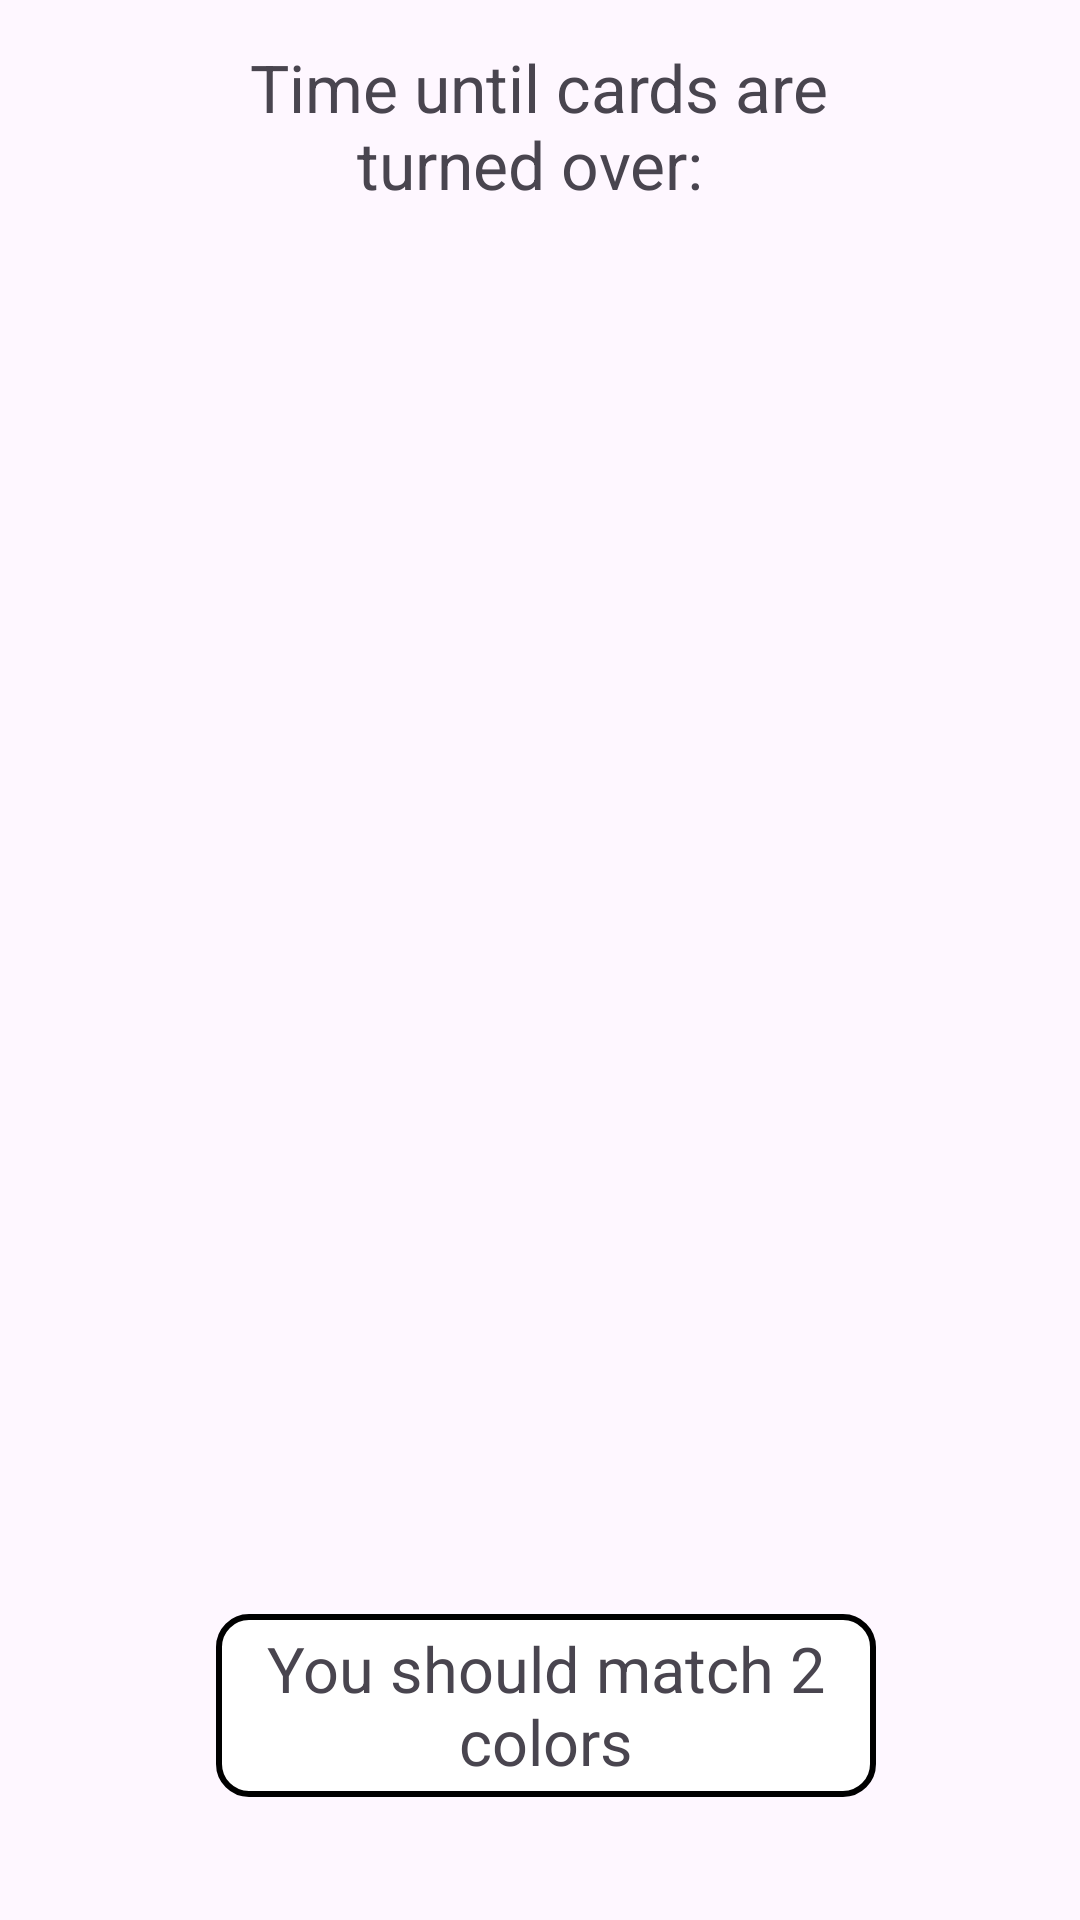

Here is an Android app screen rendered from its layout file. Give the layout XML and the strings, colors and styles it references.
<!-- AndroidManifest.xml: application theme Theme.CognitiveAssessmentTest -->
<!-- res/layout/activity_color_match_game.xml -->
<?xml version="1.0" encoding="utf-8"?>
<androidx.constraintlayout.widget.ConstraintLayout
    xmlns:android="http://schemas.android.com/apk/res/android"
    xmlns:app="http://schemas.android.com/apk/res-auto"
    xmlns:tools="http://schemas.android.com/tools"
    android:layout_width="match_parent"
    android:layout_height="match_parent"
    android:background="@drawable/walp_color_match"
    tools:context=".ColorMatch.ColorMatchGame">

    <TextView
        android:id="@+id/timerTextView"
        android:layout_width="256dp"
        android:layout_height="61dp"
        android:layout_marginBottom="16dp"
        android:gravity="center"
        android:text="Time until cards are turned over: "
        android:textSize="22sp"
        app:layout_constraintBottom_toBottomOf="parent"
        app:layout_constraintEnd_toEndOf="parent"
        app:layout_constraintHorizontal_bias="0.492"
        app:layout_constraintStart_toStartOf="parent"
        app:layout_constraintTop_toTopOf="parent"
        app:layout_constraintVertical_bias="0.02" />

    <androidx.appcompat.widget.AppCompatButton
        android:id="@+id/button1"
        android:layout_width="70dp"
        android:layout_height="70dp"
        android:layout_margin="4dp"
        android:background="@color/default_color"
        app:layout_constraintBottom_toBottomOf="parent"
        app:layout_constraintEnd_toEndOf="parent"
        app:layout_constraintHorizontal_bias="0.193"
        app:layout_constraintStart_toStartOf="parent"
        app:layout_constraintTop_toTopOf="parent"
        app:layout_constraintVertical_bias="0.118" />


    <androidx.appcompat.widget.AppCompatButton
        android:id="@+id/button2"
        android:layout_width="70dp"
        android:layout_height="70dp"
        android:layout_margin="4dp"
        android:background="@color/default_color"
        app:layout_constraintBottom_toBottomOf="parent"
        app:layout_constraintEnd_toEndOf="parent"
        app:layout_constraintHorizontal_bias="0.498"
        app:layout_constraintStart_toStartOf="parent"
        app:layout_constraintTop_toTopOf="parent"
        app:layout_constraintVertical_bias="0.122" />

    <androidx.appcompat.widget.AppCompatButton
        android:id="@+id/button3"
        android:layout_width="70dp"
        android:layout_height="70dp"
        android:layout_margin="4dp"
        android:background="@color/default_color"
        app:layout_constraintBottom_toBottomOf="parent"
        app:layout_constraintEnd_toEndOf="parent"
        app:layout_constraintHorizontal_bias="0.797"
        app:layout_constraintStart_toStartOf="parent"
        app:layout_constraintTop_toTopOf="parent"
        app:layout_constraintVertical_bias="0.122" />

    <androidx.appcompat.widget.AppCompatButton
        android:id="@+id/button4"
        android:layout_width="70dp"
        android:layout_height="70dp"
        android:layout_margin="4dp"
        android:background="@color/default_color"
        app:layout_constraintBottom_toBottomOf="parent"
        app:layout_constraintEnd_toEndOf="parent"
        app:layout_constraintHorizontal_bias="0.202"
        app:layout_constraintStart_toStartOf="parent"
        app:layout_constraintTop_toTopOf="parent"
        app:layout_constraintVertical_bias="0.285" />

    <androidx.appcompat.widget.AppCompatButton
        android:id="@+id/button5"
        android:layout_width="70dp"
        android:layout_height="70dp"
        android:layout_margin="4dp"
        android:background="@color/default_color"
        app:layout_constraintBottom_toBottomOf="parent"
        app:layout_constraintEnd_toEndOf="parent"
        app:layout_constraintHorizontal_bias="0.498"
        app:layout_constraintStart_toStartOf="parent"
        app:layout_constraintTop_toTopOf="parent"
        app:layout_constraintVertical_bias="0.287" />

    <androidx.appcompat.widget.AppCompatButton
        android:id="@+id/button6"
        android:layout_width="70dp"
        android:layout_height="70dp"
        android:layout_margin="4dp"
        android:background="@color/default_color"
        app:layout_constraintBottom_toBottomOf="parent"
        app:layout_constraintEnd_toEndOf="parent"
        app:layout_constraintHorizontal_bias="0.791"
        app:layout_constraintStart_toStartOf="parent"
        app:layout_constraintTop_toTopOf="parent"
        app:layout_constraintVertical_bias="0.287" />


    <androidx.appcompat.widget.AppCompatButton
        android:id="@+id/button7"
        android:layout_width="70dp"
        android:layout_height="70dp"
        android:layout_margin="4dp"
        android:background="@color/default_color"
        app:layout_constraintBottom_toBottomOf="parent"
        app:layout_constraintEnd_toEndOf="parent"
        app:layout_constraintHorizontal_bias="0.211"
        app:layout_constraintStart_toStartOf="parent"
        app:layout_constraintTop_toTopOf="parent"
        app:layout_constraintVertical_bias="0.452" />

    <androidx.appcompat.widget.AppCompatButton
        android:id="@+id/button8"
        android:layout_width="70dp"
        android:layout_height="70dp"
        android:layout_margin="4dp"
        android:background="@color/default_color"
        app:layout_constraintBottom_toBottomOf="parent"
        app:layout_constraintEnd_toEndOf="parent"
        app:layout_constraintHorizontal_bias="0.498"
        app:layout_constraintStart_toStartOf="parent"
        app:layout_constraintTop_toTopOf="parent"
        app:layout_constraintVertical_bias="0.452" />

    <androidx.appcompat.widget.AppCompatButton
        android:id="@+id/button9"
        android:layout_width="70dp"
        android:layout_height="70dp"
        android:layout_margin="4dp"
        android:background="@color/default_color"
        app:layout_constraintBottom_toBottomOf="parent"
        app:layout_constraintEnd_toEndOf="parent"
        app:layout_constraintHorizontal_bias="0.797"
        app:layout_constraintStart_toStartOf="parent"
        app:layout_constraintTop_toTopOf="parent"
        app:layout_constraintVertical_bias="0.452" />

    <androidx.appcompat.widget.AppCompatButton
        android:id="@+id/button10"
        android:layout_width="70dp"
        android:layout_height="70dp"
        android:layout_margin="4dp"
        android:background="@color/default_color"
        app:layout_constraintBottom_toBottomOf="parent"
        app:layout_constraintEnd_toEndOf="parent"
        app:layout_constraintHorizontal_bias="0.211"
        app:layout_constraintStart_toStartOf="parent"
        app:layout_constraintTop_toTopOf="parent"
        app:layout_constraintVertical_bias="0.617" />


    <androidx.appcompat.widget.AppCompatButton
        android:id="@+id/button11"
        android:layout_width="70dp"
        android:layout_height="70dp"
        android:layout_margin="4dp"
        android:background="@color/default_color"
        app:layout_constraintBottom_toBottomOf="parent"
        app:layout_constraintEnd_toEndOf="parent"
        app:layout_constraintHorizontal_bias="0.498"
        app:layout_constraintStart_toStartOf="parent"
        app:layout_constraintTop_toTopOf="parent"
        app:layout_constraintVertical_bias="0.615" />


    <androidx.appcompat.widget.AppCompatButton
        android:id="@+id/button12"
        android:layout_width="70dp"
        android:layout_height="70dp"
        android:layout_margin="4dp"
        android:background="@color/default_color"
        app:layout_constraintBottom_toBottomOf="parent"
        app:layout_constraintEnd_toEndOf="parent"
        app:layout_constraintHorizontal_bias="0.782"
        app:layout_constraintStart_toStartOf="parent"
        app:layout_constraintTop_toTopOf="parent"
        app:layout_constraintVertical_bias="0.614" />

    <androidx.appcompat.widget.AppCompatButton
        android:id="@+id/button13"
        android:layout_width="70dp"
        android:layout_height="70dp"
        android:layout_margin="4dp"
        android:background="@color/default_color"
        app:layout_constraintBottom_toBottomOf="parent"
        app:layout_constraintEnd_toEndOf="parent"
        app:layout_constraintHorizontal_bias="0.211"
        app:layout_constraintStart_toStartOf="parent"
        app:layout_constraintTop_toTopOf="parent"
        app:layout_constraintVertical_bias="0.783" />


    <androidx.appcompat.widget.AppCompatButton
        android:id="@+id/button14"
        android:layout_width="70dp"
        android:layout_height="70dp"
        android:layout_margin="4dp"
        android:background="@color/default_color"
        app:layout_constraintBottom_toBottomOf="parent"
        app:layout_constraintEnd_toEndOf="parent"
        app:layout_constraintHorizontal_bias="0.498"
        app:layout_constraintStart_toStartOf="parent"
        app:layout_constraintTop_toTopOf="parent"
        app:layout_constraintVertical_bias="0.783" />

    <androidx.appcompat.widget.AppCompatButton
        android:id="@+id/button15"
        android:layout_width="70dp"
        android:layout_height="70dp"
        android:layout_margin="4dp"
        android:background="@color/default_color"
        app:layout_constraintBottom_toBottomOf="parent"
        app:layout_constraintEnd_toEndOf="parent"
        app:layout_constraintHorizontal_bias="0.797"
        app:layout_constraintStart_toStartOf="parent"
        app:layout_constraintTop_toTopOf="parent"
        app:layout_constraintVertical_bias="0.783" />

    <TextView
        android:id="@+id/textView2"
        android:layout_width="220dp"
        android:layout_height="61dp"
        android:background="@drawable/wavy_text_box"
        android:gravity="center"
        android:text="You should match 2 colors"
        android:textSize="21sp"
        app:layout_constraintBottom_toBottomOf="parent"
        app:layout_constraintEnd_toEndOf="parent"
        app:layout_constraintHorizontal_bias="0.515"
        app:layout_constraintStart_toStartOf="parent"
        app:layout_constraintTop_toTopOf="parent"
        app:layout_constraintVertical_bias="0.929" />

</androidx.constraintlayout.widget.ConstraintLayout>
<!-- resources referenced by this layout -->
<resources>
  <!-- drawable wavy_text_box (drawable) -->
  <?xml version="1.0" encoding="utf-8"?>
  <shape xmlns:android="http://schemas.android.com/apk/res/android">
      <solid android:color="#FFFFFF"/>
      <corners android:radius="10dp"/>
      <stroke android:color="#000000" android:width="2dp"/>
  </shape>
  <style name="Theme.CognitiveAssessmentTest" parent="Base.Theme.CognitiveAssessmentTest" />
  <style name="Base.Theme.CognitiveAssessmentTest" parent="Theme.Material3.DayNight.NoActionBar">
          
          
      </style>
</resources>
